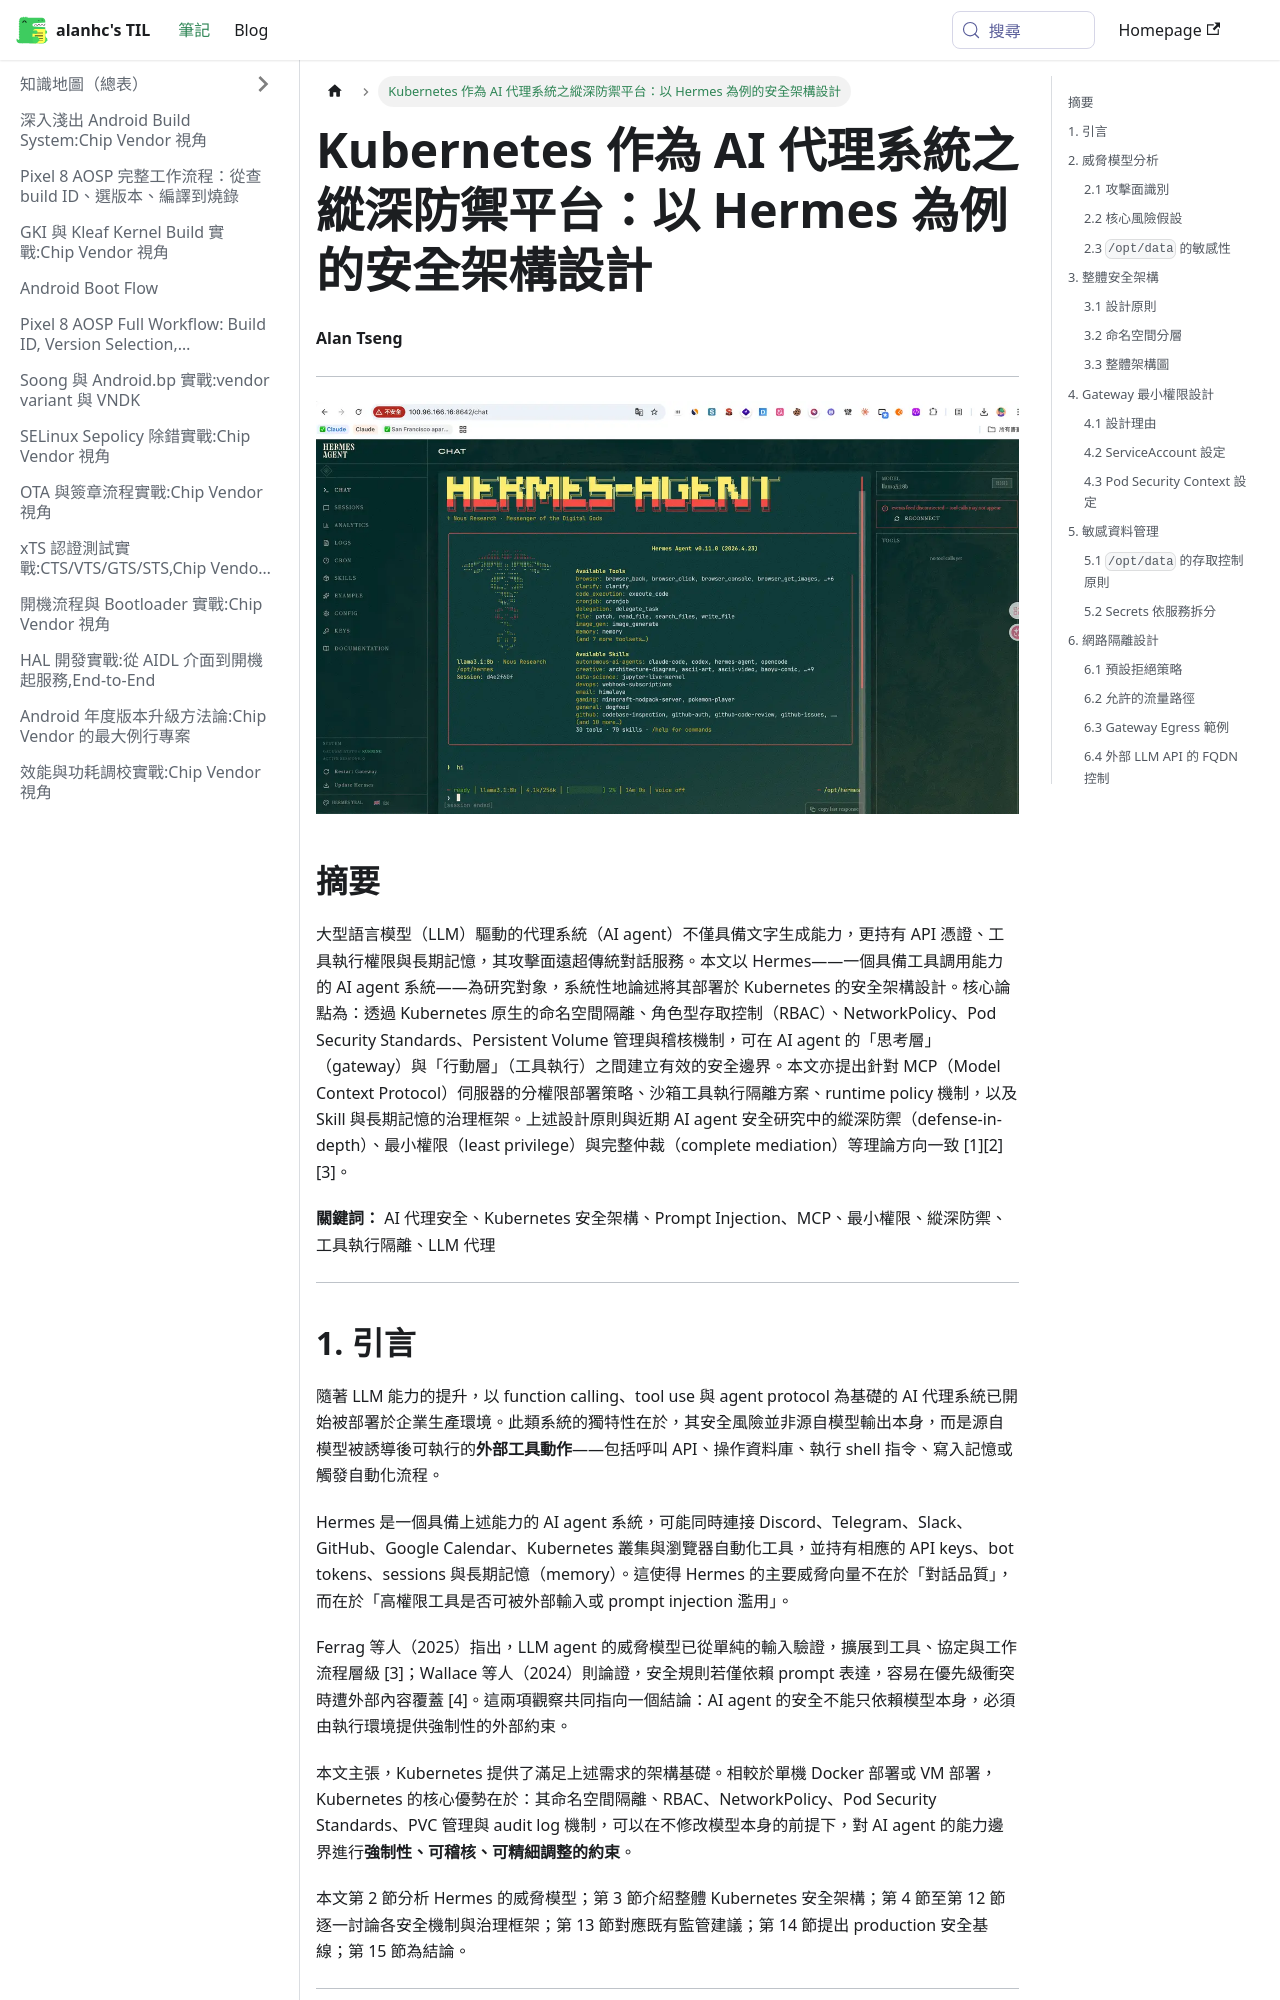

repository: alanhc/til · page: docs/HERMES_AI_KUBERNETES_SECURITY_ARCHITECTURE.html · generator: docusaurus

# Kubernetes 作為 AI 代理系統之縱深防禦平台：以 Hermes 為例的安全架構設計

**Alan Tseng**

---

![alt text](assets/image-1.png)
## 摘要

大型語言模型（LLM）驅動的代理系統（AI agent）不僅具備文字生成能力，更持有 API 憑證、工具執行權限與長期記憶，其攻擊面遠超傳統對話服務。本文以 Hermes——一個具備工具調用能力的 AI agent 系統——為研究對象，系統性地論述將其部署於 Kubernetes 的安全架構設計。核心論點為：透過 Kubernetes 原生的命名空間隔離、角色型存取控制（RBAC）、NetworkPolicy、Pod Security Standards、Persistent Volume 管理與稽核機制，可在 AI agent 的「思考層」（gateway）與「行動層」（工具執行）之間建立有效的安全邊界。本文亦提出針對 MCP（Model Context Protocol）伺服器的分權限部署策略、沙箱工具執行隔離方案、runtime policy 機制，以及 Skill 與長期記憶的治理框架。上述設計原則與近期 AI agent 安全研究中的縱深防禦（defense-in-depth）、最小權限（least privilege）與完整仲裁（complete mediation）等理論方向一致 [1][2][3]。

**關鍵詞：** AI 代理安全、Kubernetes 安全架構、Prompt Injection、MCP、最小權限、縱深防禦、工具執行隔離、LLM 代理

---

## 1. 引言

隨著 LLM 能力的提升，以 function calling、tool use 與 agent protocol 為基礎的 AI 代理系統已開始被部署於企業生產環境。此類系統的獨特性在於，其安全風險並非源自模型輸出本身，而是源自模型被誘導後可執行的**外部工具動作**——包括呼叫 API、操作資料庫、執行 shell 指令、寫入記憶或觸發自動化流程。

Hermes 是一個具備上述能力的 AI agent 系統，可能同時連接 Discord、Telegram、Slack、GitHub、Google Calendar、Kubernetes 叢集與瀏覽器自動化工具，並持有相應的 API keys、bot tokens、sessions 與長期記憶（memory）。這使得 Hermes 的主要威脅向量不在於「對話品質」，而在於「高權限工具是否可被外部輸入或 prompt injection 濫用」。

Ferrag 等人（2025）指出，LLM agent 的威脅模型已從單純的輸入驗證，擴展到工具、協定與工作流程層級 [3]；Wallace 等人（2024）則論證，安全規則若僅依賴 prompt 表達，容易在優先級衝突時遭外部內容覆蓋 [4]。這兩項觀察共同指向一個結論：AI agent 的安全不能只依賴模型本身，必須由執行環境提供強制性的外部約束。

本文主張，Kubernetes 提供了滿足上述需求的架構基礎。相較於單機 Docker 部署或 VM 部署，Kubernetes 的核心優勢在於：其命名空間隔離、RBAC、NetworkPolicy、Pod Security Standards、PVC 管理與 audit log 機制，可以在不修改模型本身的前提下，對 AI agent 的能力邊界進行**強制性、可稽核、可精細調整的約束**。

本文第 2 節分析 Hermes 的威脅模型；第 3 節介紹整體 Kubernetes 安全架構；第 4 節至第 12 節逐一討論各安全機制與治理框架；第 13 節對應既有監管建議；第 14 節提出 production 安全基線；第 15 節為結論。

---

## 2. 威脅模型分析
